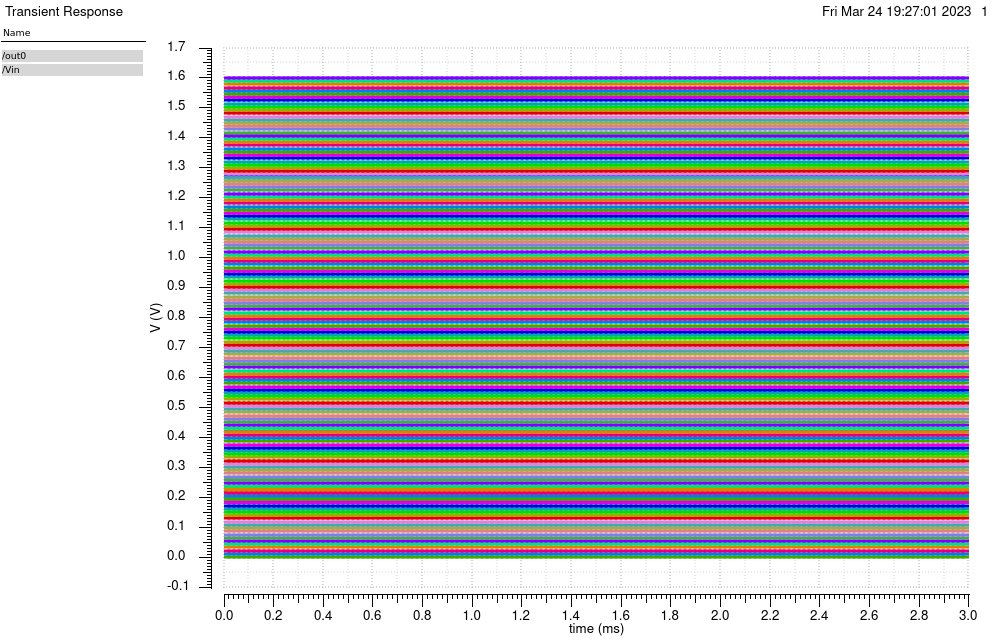

Source data for this figure (header and first rows):
/out0 (Vin=0) X, /out0 (Vin=0) Y, /out0 (Vin=0.01073826) X, /out0 (Vin=0.01073826) Y, /out0 (Vin=0.02147651) X, /out0 (Vin=0.02147651) Y, /out0 (Vin=0.03221477) X, /out0 (Vin=0.03221477) Y, /out0 (Vin=0.04295302) X, /out0 (Vin=0.04295302) Y, /out0 (Vin=0.05369128) X, /out0 (Vin=0.05369128) Y, /out0 (Vin=0.06442953) X, /out0 (Vin=0.06442953) Y, /out0 (Vin=0.07516779) X, /out0 (Vin=0.07516779) Y, /out0 (Vin=0.08590604) X, /out0 (Vin=0.08590604) Y, /out0 (Vin=0.0966443) X, /out0 (Vin=0.0966443) Y, /out0 (Vin=0.1073826) X, /out0 (Vin=0.1073826) Y, /out0 (Vin=0.1181208) X, /out0 (Vin=0.1181208) Y
0, 0.1826, 0, 0.1826, 0, 0.1826, 0, 0.1826, 0, 0.1826, 0, 0.1826, 0, 0.1826, 0, 0.1826, 0, 0.1826, 0, 0.1826, 0, 0.1826, 0, 0.1826
2.00E-05, 0.1826, 2.00E-05, 0.1826, 2.00E-05, 0.1826, 2.00E-05, 0.1826, 2.00E-05, 0.1826, 2.00E-05, 0.1826, 2.00E-05, 0.1826, 2.00E-05, 0.1826, 2.00E-05, 0.1826, 2.00E-05, 0.1826, 2.00E-05, 0.1826, 2.00E-05, 0.1826
4.00E-05, 0.1826, 4.00E-05, 0.1826, 4.00E-05, 0.1826, 4.00E-05, 0.1826, 4.00E-05, 0.1826, 4.00E-05, 0.1826, 4.00E-05, 0.1826, 4.00E-05, 0.1826, 4.00E-05, 0.1826, 4.00E-05, 0.1826, 4.00E-05, 0.1826, 4.00E-05, 0.1826
6.00E-05, 0.1826, 6.00E-05, 0.1826, 6.00E-05, 0.1826, 6.00E-05, 0.1826, 6.00E-05, 0.1826, 6.00E-05, 0.1826, 6.00E-05, 0.1826, 6.00E-05, 0.1826, 6.00E-05, 0.1826, 6.00E-05, 0.1826, 6.00E-05, 0.1826, 6.00E-05, 0.1826
8.00E-05, 0.1826, 8.00E-05, 0.1826, 8.00E-05, 0.1826, 8.00E-05, 0.1826, 8.00E-05, 0.1826, 8.00E-05, 0.1826, 8.00E-05, 0.1826, 8.00E-05, 0.1826, 8.00E-05, 0.1826, 8.00E-05, 0.1826, 8.00E-05, 0.1826, 8.00E-05, 0.1826
0.0001, 0.1826, 0.0001, 0.1826, 0.0001, 0.1826, 0.0001, 0.1826, 0.0001, 0.1826, 0.0001, 0.1826, 0.0001, 0.1826, 0.0001, 0.1826, 0.0001, 0.1826, 0.0001, 0.1826, 0.0001, 0.1826, 0.0001, 0.1826
0.00012, 0.1826, 0.00012, 0.1826, 0.00012, 0.1826, 0.00012, 0.1826, 0.00012, 0.1826, 0.00012, 0.1826, 0.00012, 0.1826, 0.00012, 0.1826, 0.00012, 0.1826, 0.00012, 0.1826, 0.00012, 0.1826, 0.00012, 0.1826
0.00014, 0.1826, 0.00014, 0.1826, 0.00014, 0.1826, 0.00014, 0.1826, 0.00014, 0.1826, 0.00014, 0.1826, 0.00014, 0.1826, 0.00014, 0.1826, 0.00014, 0.1826, 0.00014, 0.1826, 0.00014, 0.1826, 0.00014, 0.1826
0.00016, 0.1826, 0.00016, 0.1826, 0.00016, 0.1826, 0.00016, 0.1826, 0.00016, 0.1826, 0.00016, 0.1826, 0.00016, 0.1826, 0.00016, 0.1826, 0.00016, 0.1826, 0.00016, 0.1826, 0.00016, 0.1826, 0.00016, 0.1826
0.00018, 0.1826, 0.00018, 0.1826, 0.00018, 0.1826, 0.00018, 0.1826, 0.00018, 0.1826, 0.00018, 0.1826, 0.00018, 0.1826, 0.00018, 0.1826, 0.00018, 0.1826, 0.00018, 0.1826, 0.00018, 0.1826, 0.00018, 0.1826
0.0002, 0.1826, 0.0002, 0.1826, 0.0002, 0.1826, 0.0002, 0.1826, 0.0002, 0.1826, 0.0002, 0.1826, 0.0002, 0.1826, 0.0002, 0.1826, 0.0002, 0.1826, 0.0002, 0.1826, 0.0002, 0.1826, 0.0002, 0.1826
0.00022, 0.1826, 0.00022, 0.1826, 0.00022, 0.1826, 0.00022, 0.1826, 0.00022, 0.1826, 0.00022, 0.1826, 0.00022, 0.1826, 0.00022, 0.1826, 0.00022, 0.1826, 0.00022, 0.1826, 0.00022, 0.1826, 0.00022, 0.1826
0.00024, 0.1826, 0.00024, 0.1826, 0.00024, 0.1826, 0.00024, 0.1826, 0.00024, 0.1826, 0.00024, 0.1826, 0.00024, 0.1826, 0.00024, 0.1826, 0.00024, 0.1826, 0.00024, 0.1826, 0.00024, 0.1826, 0.00024, 0.1826
0.00026, 0.1826, 0.00026, 0.1826, 0.00026, 0.1826, 0.00026, 0.1826, 0.00026, 0.1826, 0.00026, 0.1826, 0.00026, 0.1826, 0.00026, 0.1826, 0.00026, 0.1826, 0.00026, 0.1826, 0.00026, 0.1826, 0.00026, 0.1826
0.00028, 0.1826, 0.00028, 0.1826, 0.00028, 0.1826, 0.00028, 0.1826, 0.00028, 0.1826, 0.00028, 0.1826, 0.00028, 0.1826, 0.00028, 0.1826, 0.00028, 0.1826, 0.00028, 0.1826, 0.00028, 0.1826, 0.00028, 0.1826
0.0003, 0.1826, 0.0003, 0.1826, 0.0003, 0.1826, 0.0003, 0.1826, 0.0003, 0.1826, 0.0003, 0.1826, 0.0003, 0.1826, 0.0003, 0.1826, 0.0003, 0.1826, 0.0003, 0.1826, 0.0003, 0.1826, 0.0003, 0.1826
0.00032, 0.1826, 0.00032, 0.1826, 0.00032, 0.1826, 0.00032, 0.1826, 0.00032, 0.1826, 0.00032, 0.1826, 0.00032, 0.1826, 0.00032, 0.1826, 0.00032, 0.1826, 0.00032, 0.1826, 0.00032, 0.1826, 0.00032, 0.1826
0.00034, 0.1826, 0.00034, 0.1826, 0.00034, 0.1826, 0.00034, 0.1826, 0.00034, 0.1826, 0.00034, 0.1826, 0.00034, 0.1826, 0.00034, 0.1826, 0.00034, 0.1826, 0.00034, 0.1826, 0.00034, 0.1826, 0.00034, 0.1826
0.00036, 0.1826, 0.00036, 0.1826, 0.00036, 0.1826, 0.00036, 0.1826, 0.00036, 0.1826, 0.00036, 0.1826, 0.00036, 0.1826, 0.00036, 0.1826, 0.00036, 0.1826, 0.00036, 0.1826, 0.00036, 0.1826, 0.00036, 0.1826
0.00038, 0.1826, 0.00038, 0.1826, 0.00038, 0.1826, 0.00038, 0.1826, 0.00038, 0.1826, 0.00038, 0.1826, 0.00038, 0.1826, 0.00038, 0.1826, 0.00038, 0.1826, 0.00038, 0.1826, 0.00038, 0.1826, 0.00038, 0.1826
0.0004, 0.1826, 0.0004, 0.1826, 0.0004, 0.1826, 0.0004, 0.1826, 0.0004, 0.1826, 0.0004, 0.1826, 0.0004, 0.1826, 0.0004, 0.1826, 0.0004, 0.1826, 0.0004, 0.1826, 0.0004, 0.1826, 0.0004, 0.1826
0.00042, 0.1826, 0.00042, 0.1826, 0.00042, 0.1826, 0.00042, 0.1826, 0.00042, 0.1826, 0.00042, 0.1826, 0.00042, 0.1826, 0.00042, 0.1826, 0.00042, 0.1826, 0.00042, 0.1826, 0.00042, 0.1826, 0.00042, 0.1826
0.00044, 0.1826, 0.00044, 0.1826, 0.00044, 0.1826, 0.00044, 0.1826, 0.00044, 0.1826, 0.00044, 0.1826, 0.00044, 0.1826, 0.00044, 0.1826, 0.00044, 0.1826, 0.00044, 0.1826, 0.00044, 0.1826, 0.00044, 0.1826
0.00046, 0.1826, 0.00046, 0.1826, 0.00046, 0.1826, 0.00046, 0.1826, 0.00046, 0.1826, 0.00046, 0.1826, 0.00046, 0.1826, 0.00046, 0.1826, 0.00046, 0.1826, 0.00046, 0.1826, 0.00046, 0.1826, 0.00046, 0.1826
0.00048, 0.1826, 0.00048, 0.1826, 0.00048, 0.1826, 0.00048, 0.1826, 0.00048, 0.1826, 0.00048, 0.1826, 0.00048, 0.1826, 0.00048, 0.1826, 0.00048, 0.1826, 0.00048, 0.1826, 0.00048, 0.1826, 0.00048, 0.1826
0.0005, 0.1826, 0.0005, 0.1826, 0.0005, 0.1826, 0.0005, 0.1826, 0.0005, 0.1826, 0.0005, 0.1826, 0.0005, 0.1826, 0.0005, 0.1826, 0.0005, 0.1826, 0.0005, 0.1826, 0.0005, 0.1826, 0.0005, 0.1826
0.00052, 0.1826, 0.00052, 0.1826, 0.00052, 0.1826, 0.00052, 0.1826, 0.00052, 0.1826, 0.00052, 0.1826, 0.00052, 0.1826, 0.00052, 0.1826, 0.00052, 0.1826, 0.00052, 0.1826, 0.00052, 0.1826, 0.00052, 0.1826
0.00054, 0.1826, 0.00054, 0.1826, 0.00054, 0.1826, 0.00054, 0.1826, 0.00054, 0.1826, 0.00054, 0.1826, 0.00054, 0.1826, 0.00054, 0.1826, 0.00054, 0.1826, 0.00054, 0.1826, 0.00054, 0.1826, 0.00054, 0.1826
0.00056, 0.1826, 0.00056, 0.1826, 0.00056, 0.1826, 0.00056, 0.1826, 0.00056, 0.1826, 0.00056, 0.1826, 0.00056, 0.1826, 0.00056, 0.1826, 0.00056, 0.1826, 0.00056, 0.1826, 0.00056, 0.1826, 0.00056, 0.1826
0.00058, 0.1826, 0.00058, 0.1826, 0.00058, 0.1826, 0.00058, 0.1826, 0.00058, 0.1826, 0.00058, 0.1826, 0.00058, 0.1826, 0.00058, 0.1826, 0.00058, 0.1826, 0.00058, 0.1826, 0.00058, 0.1826, 0.00058, 0.1826
0.0006, 0.1826, 0.0006, 0.1826, 0.0006, 0.1826, 0.0006, 0.1826, 0.0006, 0.1826, 0.0006, 0.1826, 0.0006, 0.1826, 0.0006, 0.1826, 0.0006, 0.1826, 0.0006, 0.1826, 0.0006, 0.1826, 0.0006, 0.1826
0.00062, 0.1826, 0.00062, 0.1826, 0.00062, 0.1826, 0.00062, 0.1826, 0.00062, 0.1826, 0.00062, 0.1826, 0.00062, 0.1826, 0.00062, 0.1826, 0.00062, 0.1826, 0.00062, 0.1826, 0.00062, 0.1826, 0.00062, 0.1826
0.00064, 0.1826, 0.00064, 0.1826, 0.00064, 0.1826, 0.00064, 0.1826, 0.00064, 0.1826, 0.00064, 0.1826, 0.00064, 0.1826, 0.00064, 0.1826, 0.00064, 0.1826, 0.00064, 0.1826, 0.00064, 0.1826, 0.00064, 0.1826
0.00066, 0.1826, 0.00066, 0.1826, 0.00066, 0.1826, 0.00066, 0.1826, 0.00066, 0.1826, 0.00066, 0.1826, 0.00066, 0.1826, 0.00066, 0.1826, 0.00066, 0.1826, 0.00066, 0.1826, 0.00066, 0.1826, 0.00066, 0.1826
0.00068, 0.1826, 0.00068, 0.1826, 0.00068, 0.1826, 0.00068, 0.1826, 0.00068, 0.1826, 0.00068, 0.1826, 0.00068, 0.1826, 0.00068, 0.1826, 0.00068, 0.1826, 0.00068, 0.1826, 0.00068, 0.1826, 0.00068, 0.1826
0.0007, 0.1826, 0.0007, 0.1826, 0.0007, 0.1826, 0.0007, 0.1826, 0.0007, 0.1826, 0.0007, 0.1826, 0.0007, 0.1826, 0.0007, 0.1826, 0.0007, 0.1826, 0.0007, 0.1826, 0.0007, 0.1826, 0.0007, 0.1826
0.00072, 0.1826, 0.00072, 0.1826, 0.00072, 0.1826, 0.00072, 0.1826, 0.00072, 0.1826, 0.00072, 0.1826, 0.00072, 0.1826, 0.00072, 0.1826, 0.00072, 0.1826, 0.00072, 0.1826, 0.00072, 0.1826, 0.00072, 0.1826
0.00074, 0.1826, 0.00074, 0.1826, 0.00074, 0.1826, 0.00074, 0.1826, 0.00074, 0.1826, 0.00074, 0.1826, 0.00074, 0.1826, 0.00074, 0.1826, 0.00074, 0.1826, 0.00074, 0.1826, 0.00074, 0.1826, 0.00074, 0.1826
0.00076, 0.1826, 0.00076, 0.1826, 0.00076, 0.1826, 0.00076, 0.1826, 0.00076, 0.1826, 0.00076, 0.1826, 0.00076, 0.1826, 0.00076, 0.1826, 0.00076, 0.1826, 0.00076, 0.1826, 0.00076, 0.1826, 0.00076, 0.1826
0.00078, 0.1826, 0.00078, 0.1826, 0.00078, 0.1826, 0.00078, 0.1826, 0.00078, 0.1826, 0.00078, 0.1826, 0.00078, 0.1826, 0.00078, 0.1826, 0.00078, 0.1826, 0.00078, 0.1826, 0.00078, 0.1826, 0.00078, 0.1826
0.0008, 0.1826, 0.0008, 0.1826, 0.0008, 0.1826, 0.0008, 0.1826, 0.0008, 0.1826, 0.0008, 0.1826, 0.0008, 0.1826, 0.0008, 0.1826, 0.0008, 0.1826, 0.0008, 0.1826, 0.0008, 0.1826, 0.0008, 0.1826
0.00082, 0.1826, 0.00082, 0.1826, 0.00082, 0.1826, 0.00082, 0.1826, 0.00082, 0.1826, 0.00082, 0.1826, 0.00082, 0.1826, 0.00082, 0.1826, 0.00082, 0.1826, 0.00082, 0.1826, 0.00082, 0.1826, 0.00082, 0.1826
0.00084, 0.1826, 0.00084, 0.1826, 0.00084, 0.1826, 0.00084, 0.1826, 0.00084, 0.1826, 0.00084, 0.1826, 0.00084, 0.1826, 0.00084, 0.1826, 0.00084, 0.1826, 0.00084, 0.1826, 0.00084, 0.1826, 0.00084, 0.1826
0.00086, 0.1826, 0.00086, 0.1826, 0.00086, 0.1826, 0.00086, 0.1826, 0.00086, 0.1826, 0.00086, 0.1826, 0.00086, 0.1826, 0.00086, 0.1826, 0.00086, 0.1826, 0.00086, 0.1826, 0.00086, 0.1826, 0.00086, 0.1826
0.00088, 0.1826, 0.00088, 0.1826, 0.00088, 0.1826, 0.00088, 0.1826, 0.00088, 0.1826, 0.00088, 0.1826, 0.00088, 0.1826, 0.00088, 0.1826, 0.00088, 0.1826, 0.00088, 0.1826, 0.00088, 0.1826, 0.00088, 0.1826
0.0009, 0.1826, 0.0009, 0.1826, 0.0009, 0.1826, 0.0009, 0.1826, 0.0009, 0.1826, 0.0009, 0.1826, 0.0009, 0.1826, 0.0009, 0.1826, 0.0009, 0.1826, 0.0009, 0.1826, 0.0009, 0.1826, 0.0009, 0.1826
0.00092, 0.1826, 0.00092, 0.1826, 0.00092, 0.1826, 0.00092, 0.1826, 0.00092, 0.1826, 0.00092, 0.1826, 0.00092, 0.1826, 0.00092, 0.1826, 0.00092, 0.1826, 0.00092, 0.1826, 0.00092, 0.1826, 0.00092, 0.1826
0.00094, 0.1826, 0.00094, 0.1826, 0.00094, 0.1826, 0.00094, 0.1826, 0.00094, 0.1826, 0.00094, 0.1826, 0.00094, 0.1826, 0.00094, 0.1826, 0.00094, 0.1826, 0.00094, 0.1826, 0.00094, 0.1826, 0.00094, 0.1826
0.00096, 0.1826, 0.00096, 0.1826, 0.00096, 0.1826, 0.00096, 0.1826, 0.00096, 0.1826, 0.00096, 0.1826, 0.00096, 0.1826, 0.00096, 0.1826, 0.00096, 0.1826, 0.00096, 0.1826, 0.00096, 0.1826, 0.00096, 0.1826
0.00098, 0.1826, 0.00098, 0.1826, 0.00098, 0.1826, 0.00098, 0.1826, 0.00098, 0.1826, 0.00098, 0.1826, 0.00098, 0.1826, 0.00098, 0.1826, 0.00098, 0.1826, 0.00098, 0.1826, 0.00098, 0.1826, 0.00098, 0.1826
0.001, 0.1826, 0.001, 0.1826, 0.001, 0.1826, 0.001, 0.1826, 0.001, 0.1826, 0.001, 0.1826, 0.001, 0.1826, 0.001, 0.1826, 0.001, 0.1826, 0.001, 0.1826, 0.001, 0.1826, 0.001, 0.1826
0.00102, 0.1826, 0.00102, 0.1826, 0.00102, 0.1826, 0.00102, 0.1826, 0.00102, 0.1826, 0.00102, 0.1826, 0.00102, 0.1826, 0.00102, 0.1826, 0.00102, 0.1826, 0.00102, 0.1826, 0.00102, 0.1826, 0.00102, 0.1826
0.00104, 0.1826, 0.00104, 0.1826, 0.00104, 0.1826, 0.00104, 0.1826, 0.00104, 0.1826, 0.00104, 0.1826, 0.00104, 0.1826, 0.00104, 0.1826, 0.00104, 0.1826, 0.00104, 0.1826, 0.00104, 0.1826, 0.00104, 0.1826
0.00106, 0.1826, 0.00106, 0.1826, 0.00106, 0.1826, 0.00106, 0.1826, 0.00106, 0.1826, 0.00106, 0.1826, 0.00106, 0.1826, 0.00106, 0.1826, 0.00106, 0.1826, 0.00106, 0.1826, 0.00106, 0.1826, 0.00106, 0.1826
0.00108, 0.1826, 0.00108, 0.1826, 0.00108, 0.1826, 0.00108, 0.1826, 0.00108, 0.1826, 0.00108, 0.1826, 0.00108, 0.1826, 0.00108, 0.1826, 0.00108, 0.1826, 0.00108, 0.1826, 0.00108, 0.1826, 0.00108, 0.1826
0.0011, 0.1826, 0.0011, 0.1826, 0.0011, 0.1826, 0.0011, 0.1826, 0.0011, 0.1826, 0.0011, 0.1826, 0.0011, 0.1826, 0.0011, 0.1826, 0.0011, 0.1826, 0.0011, 0.1826, 0.0011, 0.1826, 0.0011, 0.1826
0.00112, 0.1826, 0.00112, 0.1826, 0.00112, 0.1826, 0.00112, 0.1826, 0.00112, 0.1826, 0.00112, 0.1826, 0.00112, 0.1826, 0.00112, 0.1826, 0.00112, 0.1826, 0.00112, 0.1826, 0.00112, 0.1826, 0.00112, 0.1826
0.00114, 0.1826, 0.00114, 0.1826, 0.00114, 0.1826, 0.00114, 0.1826, 0.00114, 0.1826, 0.00114, 0.1826, 0.00114, 0.1826, 0.00114, 0.1826, 0.00114, 0.1826, 0.00114, 0.1826, 0.00114, 0.1826, 0.00114, 0.1826
0.00116, 0.1826, 0.00116, 0.1826, 0.00116, 0.1826, 0.00116, 0.1826, 0.00116, 0.1826, 0.00116, 0.1826, 0.00116, 0.1826, 0.00116, 0.1826, 0.00116, 0.1826, 0.00116, 0.1826, 0.00116, 0.1826, 0.00116, 0.1826
0.00118, 0.1826, 0.00118, 0.1826, 0.00118, 0.1826, 0.00118, 0.1826, 0.00118, 0.1826, 0.00118, 0.1826, 0.00118, 0.1826, 0.00118, 0.1826, 0.00118, 0.1826, 0.00118, 0.1826, 0.00118, 0.1826, 0.00118, 0.1826
... 91 more rows
